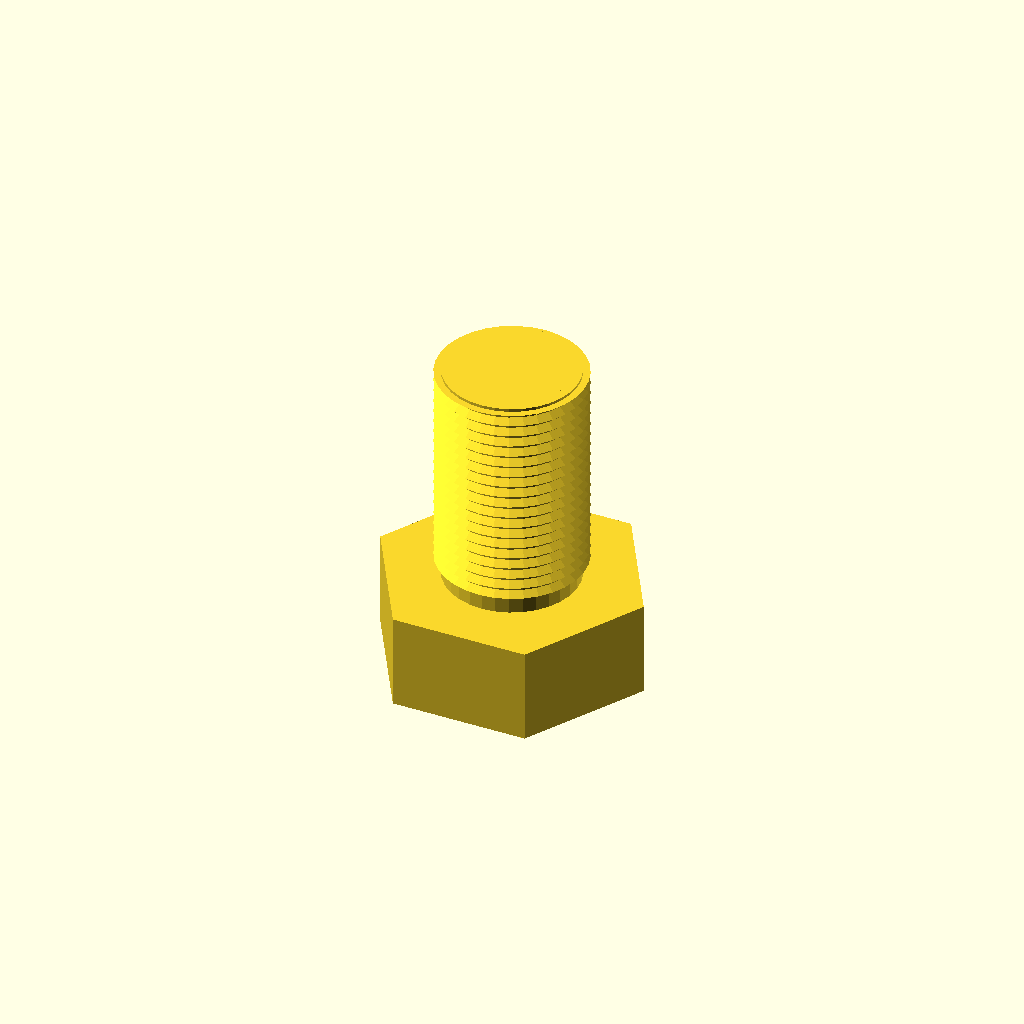
Cell 1 — every parameter at its default value.
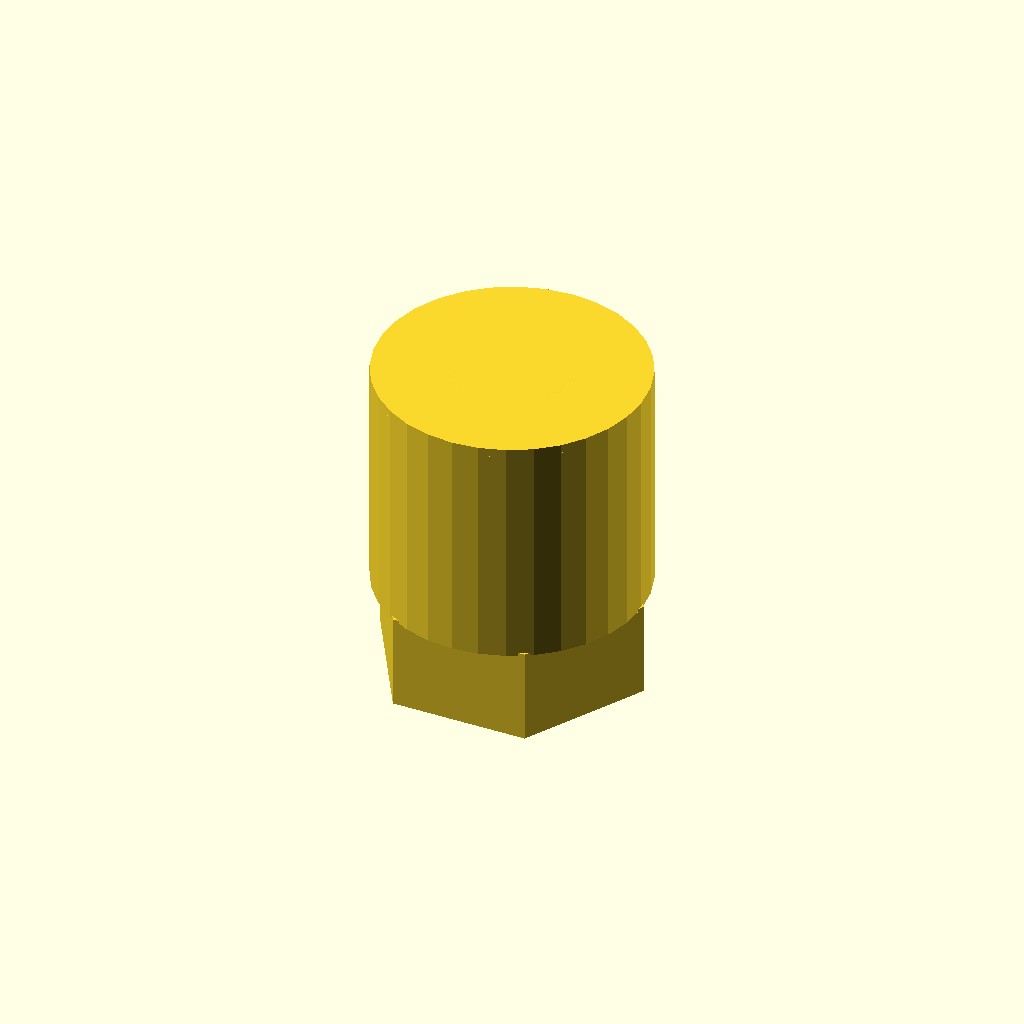
Cell 2: the same model with core_d = 46.
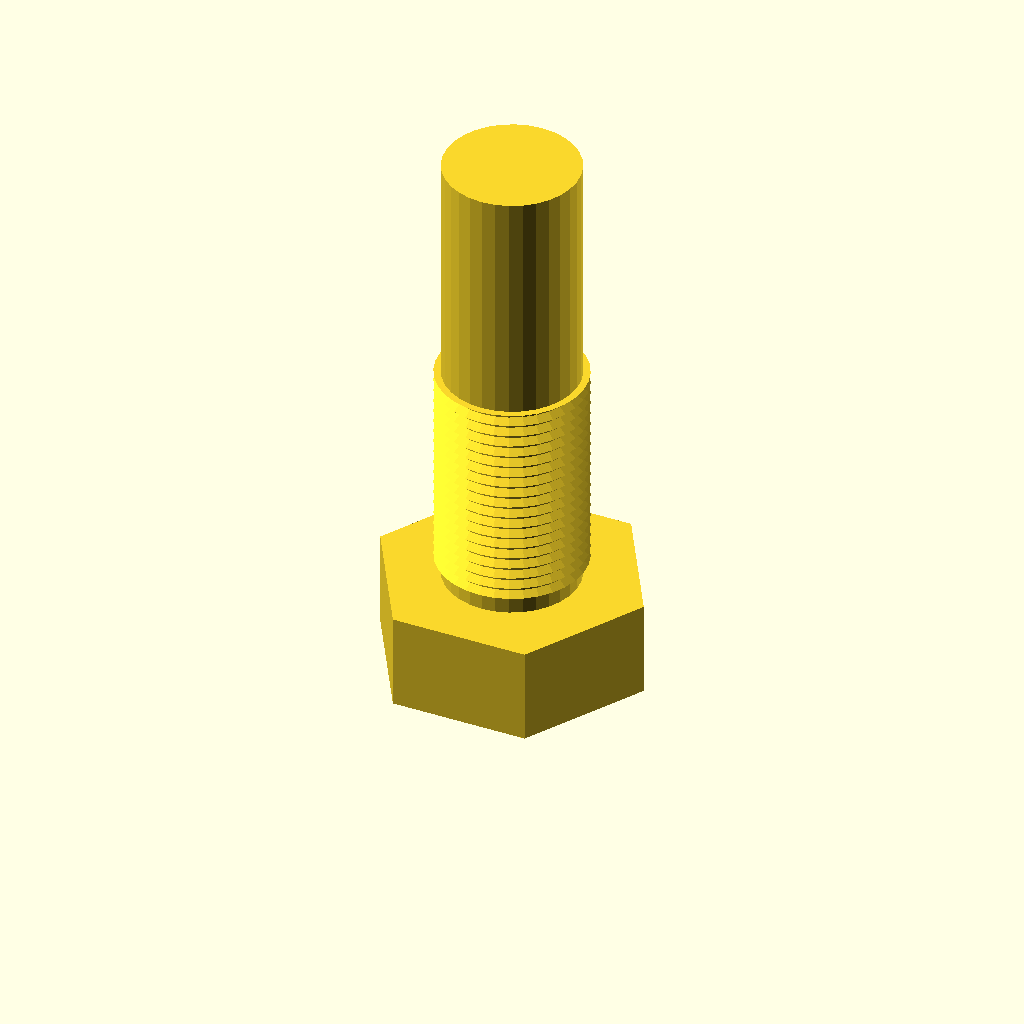
Cell 3: the same model with length = 80.
All cells are drawn from one camera (rotation 55°, 0°, 25°, orthographic, colour scheme Cornfield), so only the parameter changes between them.
The OpenSCAD source (optional_data/data/gen3/threads/part_0078.scad):
$fn = 32;

// ----------------------------------------------------------------------
// Threaded stud: M25.4 x 2 thread, 40 mm long
// ----------------------------------------------------------------------

// --- parameters (mm) ---
shank_d = 25.4;           // major diameter
pitch = 2;                // thread pitch
depth = 1.2;              // thread depth
core_d = 23;              // minor diameter
length = 40;              // shank length under the head
thread_len = 40;          // threaded length
head_af = 40.6;           // hex across flats
head_h = 16.5;            // head height
chamfer = 1.5;            // tip chamfer

union() {
  /* hex head */
  cylinder(h = 16.5, d = 46.881, $fn = 6);
  /* shank at the minor diameter, sunk into the head */
  translate([0, 0, head_h - 0.5]) cylinder(h = length + 0.5, d = core_d);
  /* thread ridges: crests at the major diameter, roots inside the shank */
  translate([0, 0, head_h - 0.5]) rotate_extrude() polygon([[9.5, 0], [9.5, 40], [12.7, 40], [11.2, 39.1], [12.7, 38], [11.2, 37.1], [12.7, 36], [11.2, 35.1], [12.7, 34], [11.2, 33.1], [12.7, 32], [11.2, 31.1], [12.7, 30], [11.2, 29.1], [12.7, 28], [11.2, 27.1], [12.7, 26], [11.2, 25.1], [12.7, 24], [11.2, 23.1], [12.7, 22], [11.2, 21.1], [12.7, 20], [11.2, 19.1], [12.7, 18], [11.2, 17.1], [12.7, 16], [11.2, 15.1], [12.7, 14], [11.2, 13.1], [12.7, 12], [11.2, 11.1], [12.7, 10], [11.2, 9.1], [12.7, 8], [11.2, 7.1], [12.7, 6], [11.2, 5.1], [12.7, 4], [11.2, 3.1], [11.2, 0], [9.5, 0]]);
  /* chamfered tip, exactly on the minor cylinder */
  translate([0, 0, 55]) cylinder(h = 1.5, d1 = core_d, d2 = 20);
}
Parameter table extracted from the source (name, type, default, range or options):
shank_d: number, default 25.4
pitch: number, default 2
depth: number, default 1.2
core_d: number, default 23
length: number, default 40
thread_len: number, default 40
head_af: number, default 40.6
head_h: number, default 16.5
chamfer: number, default 1.5
